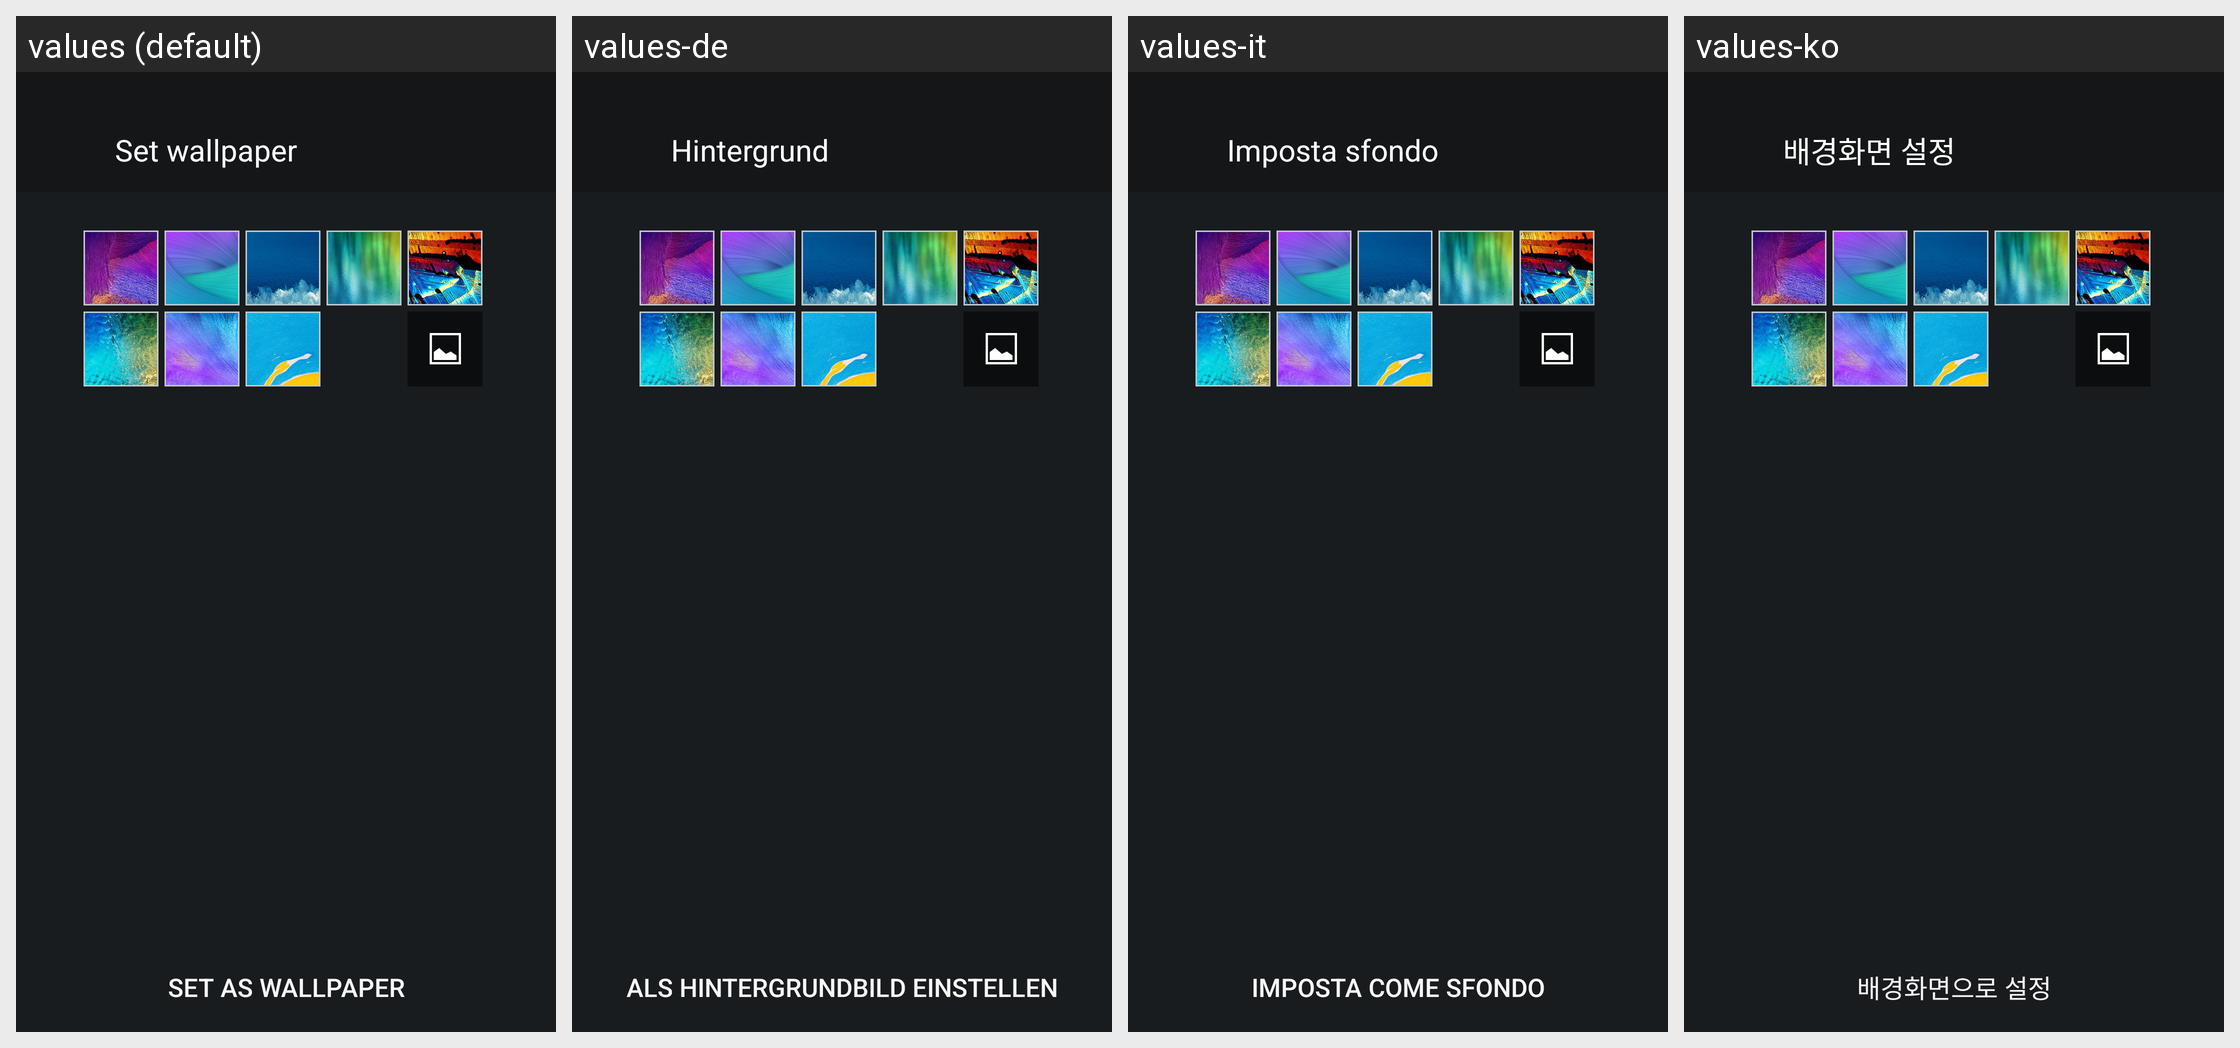

This grid shows one Android layout under several languages. Give, for every string resource on the screen, its name, the default text and each shown locale's text.
Android screen res/layout/s_view_cover_wallpaper_activity.xml rendered under 4 locales, left to right: values (default), values-de, values-it, values-ko. Device: Nexus 5 (rendered at 1080×1920; each locale shown at half size, 540×960, under a caption strip naming it); theme systemui_theme.
Other locales in the repository, not shown: values-en-rUS, values-es-rUS, values-fr, values-fr-rCA, values-zh-rCN, values-zh-rTW.
Strings drawn on this screen, with the default value and each locale's value (text and hints the layout hard-codes, and strings that could not be matched under every locale, appear in the picture but are not listed):

select_background_color_title
  values: Set wallpaper
  values-de: Hintergrund
  values-it: Imposta sfondo
  values-ko: 배경화면 설정

s_view_cover_set_wallpaper
  values: Set as wallpaper
  values-de: Als Hintergrundbild einstellen
  values-it: Imposta come sfondo
  values-ko: 배경화면으로 설정
